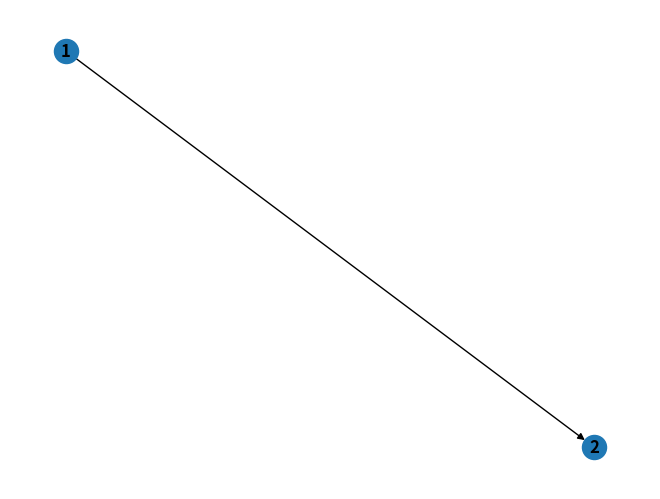

Here is the Python script that generated this plot:
import matplotlib.pyplot as plt
import networkx as nx

dirGraph = nx.DiGraph()
dirGraph.add_nodes_from([1, 1])
dirGraph.add_edge(1,2)


nx.draw(dirGraph, with_labels=True, font_weight='bold')
plt.savefig("hi")
